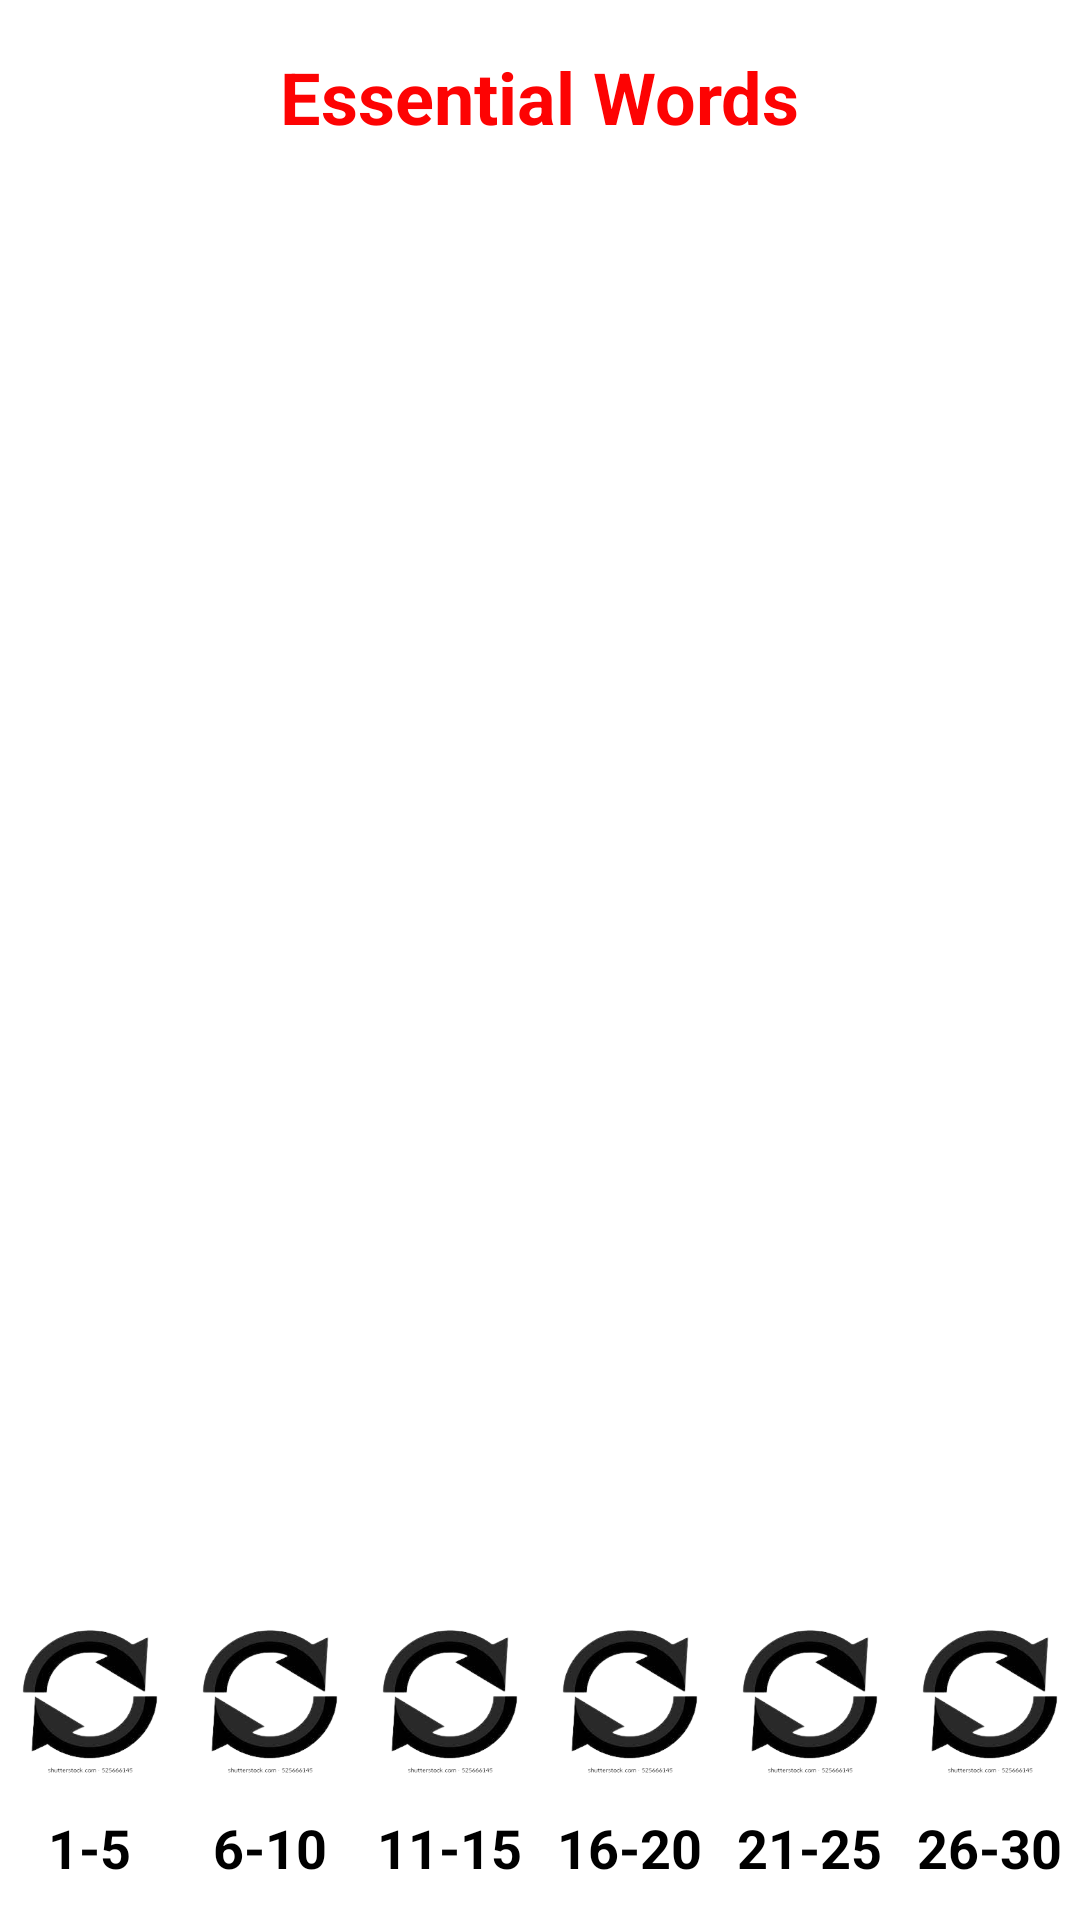

Android layout source for this screen:
<!-- AndroidManifest.xml: application theme Theme.EnglishApplication -->
<!-- res/layout/fragment_essential_words6.xml -->
<?xml version="1.0" encoding="utf-8"?>
<FrameLayout xmlns:android="http://schemas.android.com/apk/res/android"
    xmlns:tools="http://schemas.android.com/tools"
    android:layout_width="match_parent"
    android:layout_height="match_parent"
    tools:context=".fragment.EssentialWords6Fragment">

    <RelativeLayout
        android:id="@+id/rv"
        android:layout_width="match_parent"
        android:layout_height="match_parent"
        android:background="@color/white">

        <TextView
            android:id="@+id/essentialTv"
            android:layout_width="wrap_content"
            android:layout_height="wrap_content"
            android:layout_centerHorizontal="true"
            android:layout_marginVertical="16dp"
            android:text="Essential Words"
            android:textColor="#FD0303"
            android:textSize="24sp"
            android:textStyle="bold" />

        <TextView
            android:id="@+id/listText"
            android:layout_width="wrap_content"
            android:layout_height="wrap_content"
            android:layout_centerInParent="true"
            android:layout_gravity="center"
            android:text=""
            android:textColor="@color/black"
            android:textSize="40sp"
            android:textStyle="normal" />

        <LinearLayout
            android:layout_width="match_parent"
            android:layout_height="wrap_content"
            android:layout_alignParentBottom="true"
            android:layout_marginBottom="12dp"
            android:orientation="horizontal">

            <LinearLayout

                android:layout_width="wrap_content"
                android:layout_height="wrap_content"
                android:layout_weight="1"
                android:orientation="vertical">

                <Button
                    android:id="@+id/btn1"
                    android:layout_width="50dp"
                    android:layout_height="50dp"
                    android:layout_gravity="center"
                    android:layout_marginVertical="12dp"
                    android:background="@drawable/round" />

                <TextView
                    android:layout_width="wrap_content"
                    android:layout_height="wrap_content"
                    android:layout_gravity="center_horizontal"
                    android:text="1-5"
                    android:textColor="@color/black"
                    android:textSize="18sp"
                    android:textStyle="bold" />
            </LinearLayout>

            <LinearLayout

                android:layout_width="wrap_content"
                android:layout_height="wrap_content"
                android:layout_weight="1"
                android:orientation="vertical">

                <Button
                    android:id="@+id/btn6_10"
                    android:layout_width="50dp"
                    android:layout_height="50dp"
                    android:layout_gravity="center"
                    android:layout_marginVertical="12dp"
                    android:background="@drawable/round" />

                <TextView
                    android:layout_width="wrap_content"
                    android:layout_height="wrap_content"
                    android:layout_gravity="center_horizontal"
                    android:text="6-10"
                    android:textColor="@color/black"
                    android:textSize="18sp"
                    android:textStyle="bold" />
            </LinearLayout>

            <LinearLayout

                android:layout_width="wrap_content"
                android:layout_height="wrap_content"
                android:layout_weight="1"
                android:orientation="vertical">

                <Button
                    android:id="@+id/btn11_15"
                    android:layout_width="50dp"
                    android:layout_height="50dp"
                    android:layout_gravity="center"
                    android:layout_marginVertical="12dp"
                    android:background="@drawable/round" />

                <TextView
                    android:layout_width="wrap_content"
                    android:layout_height="wrap_content"
                    android:layout_gravity="center_horizontal"
                    android:text="11-15"
                    android:textColor="@color/black"
                    android:textSize="18sp"
                    android:textStyle="bold" />
            </LinearLayout>

            <LinearLayout

                android:layout_width="wrap_content"
                android:layout_height="wrap_content"
                android:layout_weight="1"
                android:orientation="vertical">

                <Button
                    android:id="@+id/btn16_20"
                    android:layout_width="50dp"
                    android:layout_height="50dp"
                    android:layout_gravity="center"
                    android:layout_marginVertical="12dp"
                    android:background="@drawable/round" />

                <TextView
                    android:layout_width="wrap_content"
                    android:layout_height="wrap_content"
                    android:layout_gravity="center_horizontal"
                    android:text="16-20"
                    android:textColor="@color/black"
                    android:textSize="18sp"
                    android:textStyle="bold" />
            </LinearLayout>

            <LinearLayout

                android:layout_width="wrap_content"
                android:layout_height="wrap_content"
                android:layout_weight="1"
                android:orientation="vertical">

                <Button
                    android:id="@+id/btn21_25"
                    android:layout_width="50dp"
                    android:layout_height="50dp"
                    android:layout_gravity="center"
                    android:layout_marginVertical="12dp"
                    android:background="@drawable/round" />

                <TextView
                    android:layout_width="wrap_content"
                    android:layout_height="wrap_content"
                    android:layout_gravity="center_horizontal"
                    android:text="21-25"
                    android:textColor="@color/black"
                    android:textSize="18sp"
                    android:textStyle="bold" />
            </LinearLayout>

            <LinearLayout

                android:layout_width="wrap_content"
                android:layout_height="wrap_content"
                android:layout_weight="1"
                android:orientation="vertical">

                <Button
                    android:id="@+id/btn26_30"
                    android:layout_width="50dp"
                    android:layout_height="50dp"
                    android:layout_gravity="center"
                    android:layout_marginVertical="12dp"
                    android:background="@drawable/round" />

                <TextView
                    android:layout_width="wrap_content"
                    android:layout_height="wrap_content"
                    android:layout_gravity="center_horizontal"
                    android:text="26-30"
                    android:textColor="@color/black"
                    android:textSize="18sp"
                    android:shadowColor="#000000"
                    android:textStyle="bold" />
            </LinearLayout>
        </LinearLayout>
    </RelativeLayout>


</FrameLayout>
<!-- resources referenced by this layout -->
<resources>
  <!-- drawable round: png bitmap (drawable-v24, 27481 bytes) -->
  <style name="Theme.EnglishApplication" parent="Theme.MaterialComponents.DayNight.DarkActionBar">
          
          <item name="colorPrimary">@color/purple_500</item>
          <item name="colorPrimaryVariant">@color/purple_700</item>
          <item name="colorOnPrimary">@color/white</item>
          
          <item name="colorSecondary">@color/teal_200</item>
          <item name="colorSecondaryVariant">@color/teal_700</item>
          <item name="colorOnSecondary">@color/black</item>
          
          <item name="android:statusBarColor" tools:targetApi="l">?attr/colorPrimaryVariant</item>
          
      </style>
  <!-- not gathered from this repository: default colours our renderer supplied (Android Studio template values) -->
  <color name="purple_500">#FF6200EE</color>
  <color name="purple_700">#FF3700B3</color>
  <color name="teal_200">#FF03DAC5</color>
  <color name="teal_700">#FF018786</color>
  <color name="black">#FF000000</color>
  <color name="white">#FFFFFFFF</color>
</resources>
